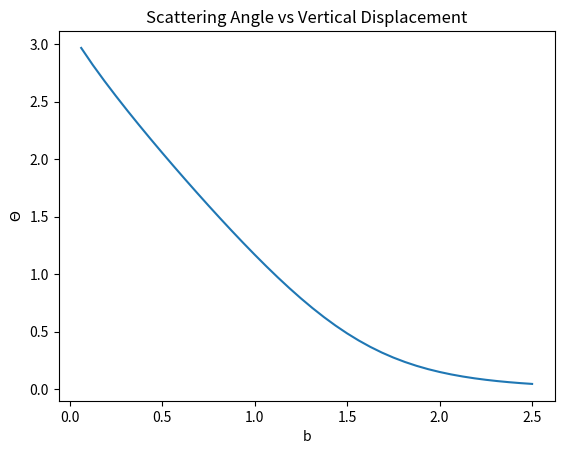
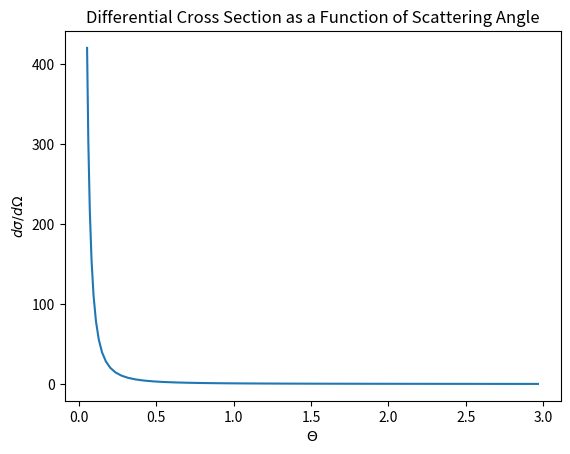

Source code (Python) for these figures, in order:
import numpy as np
from matplotlib import pyplot
from matplotlib.colors import ColorConverter as cc
import math

class particle2(object):
    
    def __init__(self, mass=1., x=0., y=0., vx=0., vy=0.):
        self.mass = mass
        self.x = x
        self.y = y
        self.vx = vx
        self.vy = vy  
         
    def euler(self, fx, fy, dt):
        self.vx = self.vx + fx*dt
        self.vy = self.vy + fy*dt
        self.x = self.x + self.vx*dt
        self.y = self.y + self.vy*dt   
         
    def getForce(self):  # from Lennard-Jones Potential
        r = math.sqrt(self.x*self.x+self.y*self.y)
        r8 = r**8
        r14 = r**14
        frr = 24./r8 - 48./r14 # dV/dr * 1/r 
        fx = self.x * frr
        fy = self.y * frr
        return (fx,fy)    
        
    def verlet(self, dt):
        (fx,fy) = self.getForce() # before I move to the new position
        self.x += self.vx*dt + 0.5*fx*dt*dt
        self.y += self.vy*dt + 0.5*fy*dt*dt
        self.vx += 0.5*fx*dt
        self.vy += 0.5*fy*dt
        (fx,fy) = self.getForce() # after move to the new position
        self.vx += 0.5*fx*dt
        self.vy += 0.5*fy*dt
        
###################################
#            Parameters
nRuns = 40 # NUMBER OF SIMULATIONS
dt = 0.1 # TIME STEP
tMax = 13.1 # SIMULATION RUN TIME
x0 = -10. # BEGINING X POSITION
E0 = 1. # PARTICLE ENERGY (TO CALCULATE v0x SINCE WE START WITH ONLY KINETIC ENERGY
v0y = 0. # DON'T WANT ANY INITIAL Y VELOCITY
###################################
# Initializations
b = np.zeros(nRuns)
theta = np.zeros(nRuns)
v0x = math.sqrt(2*E0)
nSteps = int(tMax/dt) 
x = np.zeros(nSteps)
y = np.zeros(nSteps)
vx = np.zeros(nSteps) 
vy = np.zeros(nSteps)
# for several values of b
for j in range(0,nRuns):
    b[j] = (j+1)*(2.5/nRuns) # populate all the b values getting used
    p = particle2(1., x0, b[j], v0x, v0y) # initialize the partice object
    
    # calculating positions and velocities of the particle for each b
    for i in range(0,nSteps):
        p.verlet(dt)
        x[i] = p.x
        y[i] = p.y
        vx[i] = p.vx
        vy[i] = p.vy
        
    # get the tangent for theta using the final velocities
    tanTheta = vy[nSteps-1]/vx[nSteps-1]
    # np.arctan does spooky things we don't like so these statements correct it
    # it goes from -pi/2 to pi/2 but we want 0 to pi so the negative values need to be adjusted
    if tanTheta < 0:
        theta[j] = np.pi + np.arctan(tanTheta)
    else:
        theta[j] = np.arctan(tanTheta)
# plot Theta vs b
pyplot.figure()
plt = pyplot.plot(b,theta)
pyplot.title('Scattering Angle vs Vertical Displacement')
pyplot.ylabel('$\Theta$')
pyplot.xlabel('b');
pyplot.show()

#here we calcullate the differential cross section
diffCrossSection = np.zeros(nRuns-1)
thetaForPlot = np.zeros(nRuns-1)
for i in range(0,nRuns-1):
    thetaForPlot[i] = theta[i]
    diffCrossSection[i] = (b[i]/np.sin(theta[i])*abs((b[i+1]-b[i])/(theta[i+1]-theta[i])))

# and finaly plot differential cross section as a function of the scattering angle
pyplot.figure()
plt = pyplot.plot(thetaForPlot, diffCrossSection)
pyplot.title('Differential Cross Section as a Function of Scattering Angle')
pyplot.xlabel('$\Theta$')
pyplot.ylabel('$d\sigma/d\Omega$');
pyplot.show()

